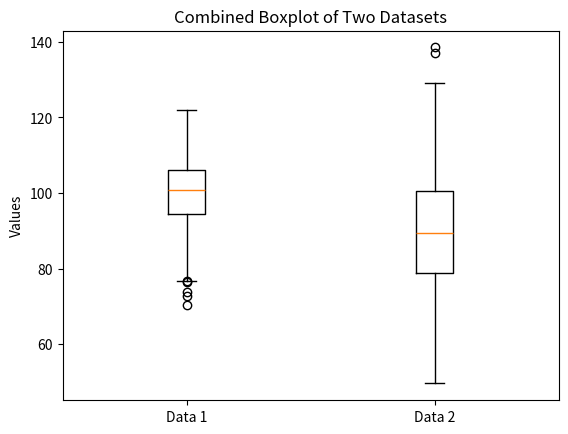

Recreate this plot in Python.
import matplotlib.pyplot as plt
import numpy as np

# Generating two datasets
data1 = np.random.normal(100, 10, 200)
data2 = np.random.normal(90, 15, 200)

# Creating a boxplot for both datasets
plt.boxplot([data1, data2], labels=['Data 1', 'Data 2'])

# Adding a title and labels
plt.title('Combined Boxplot of Two Datasets')
plt.ylabel('Values')

# Display the plot
plt.show()
